Run: headless pygame with SDL's dummy video driver; simulated clock (each Clock.tick advances the game by its frame time, no real sleeping); random seed 0; keys injected as events and as key.get_pressed() state; no mouse input.
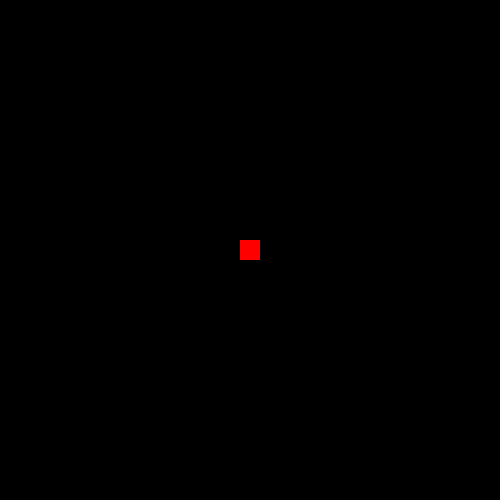
Frame 1 of 4 · flips 1–60 · no input
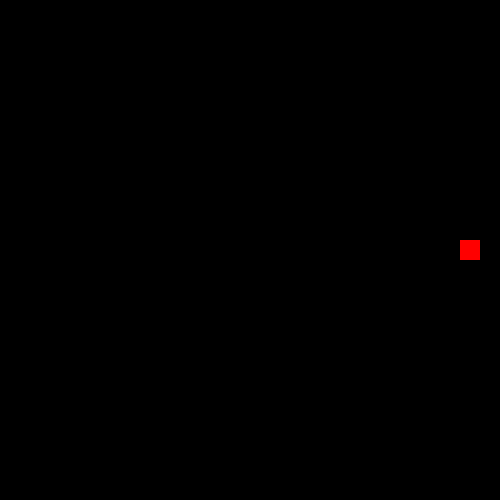
Frame 2 of 4 · flips 61–180 · tapped SPACE, RETURN · held RIGHT (→), D
Frame 3 of 4 · flips 181–300 · held DOWN (↓), S · screen unchanged from frame 2, image omitted
Frame 4 of 4 · flips 301–420 · held LEFT (←), A, UP (↑), W · screen same as frame 1, image omitted

The pygame program that drew these frames:

# pygame.key module
# https://www.pygame.org/docs/ref/key.html
#
# Python only running while loop once
# https://stackoverflow.com/questions/59706667/python-only-running-while-loop-once/59706711#59706711
#
# How to get if a key is pressed pygame
# https://stackoverflow.com/questions/59830738/how-to-get-if-a-key-is-pressed-pygame/59831073#59831073
#
# Changing movement speed when multiple keys are pressed
# https://stackoverflow.com/questions/64321190/changing-movement-speed-when-multiple-keys-are-pressed/64321597#64321597
#
# GitHub - PyGameExamplesAndAnswers - Keys and keyboard events - Keys
# https://github.com/Rabbid76/PyGameExamplesAndAnswers/blob/master/documentation/pygame/pygame_keys_and_keyboard_event.md 

import pygame

pygame.init()

window = pygame.display.set_mode((500, 500))
clock = pygame.time.Clock()

rect = pygame.Rect(0, 0, 20, 20)
rect.center = window.get_rect().center
vel = 5

last_direction_key = None
run = True
while run:
    clock.tick(60)
    
    pressed=pygame.key.get_pressed()
    for event in pygame.event.get():
        if event.type == pygame.QUIT:
            run = False
        if event.type == pygame.KEYDOWN:
            if pressed[pygame.K_LEFT] or pressed[pygame.K_RIGHT]:
                last_direction_key = event.key
     
   
    if pressed[pygame.K_LEFT] and pressed[pygame.K_RIGHT]:
        if last_direction_key == pygame.K_LEFT:
            rect.x += 3
        else:
            rect.x -= 3
    elif pressed[pygame.K_LEFT]:
        rect.x -= 6
    elif pressed[pygame.K_RIGHT]:
        rect.x += 6
        
    rect.centerx = rect.centerx % window.get_width()
    rect.centery = rect.centery % window.get_height()

    window.fill(0)
    pygame.draw.rect(window, (255, 0, 0), rect)
    pygame.display.flip()

pygame.quit()
exit()
